Image classification data set "dataset_itr2" (aarushshenoy/plant on GitHub). Class labels (5): grape healthy, tomato late blight, tomato two-spotted spider mite, tomato target spot, tomato yellow leaf curl virus.

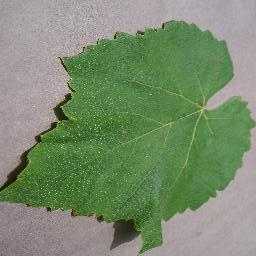
Label: grape healthy

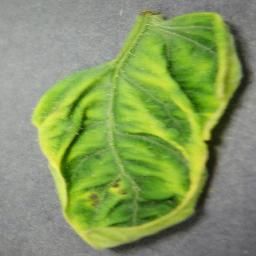
Label: tomato yellow leaf curl virus

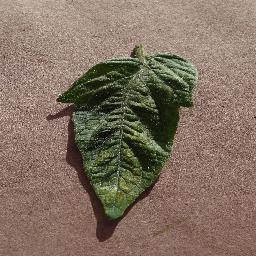
Label: tomato two-spotted spider mite

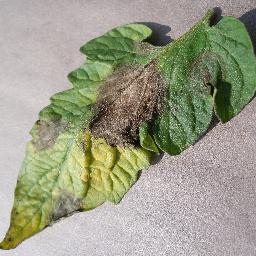
Label: tomato late blight

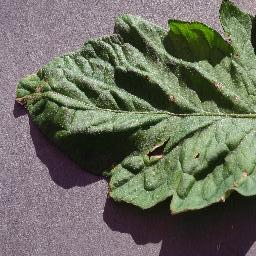
Label: tomato target spot

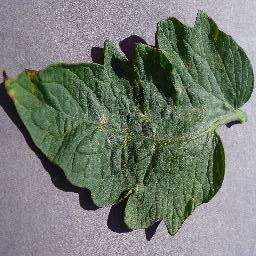
Label: tomato target spot
